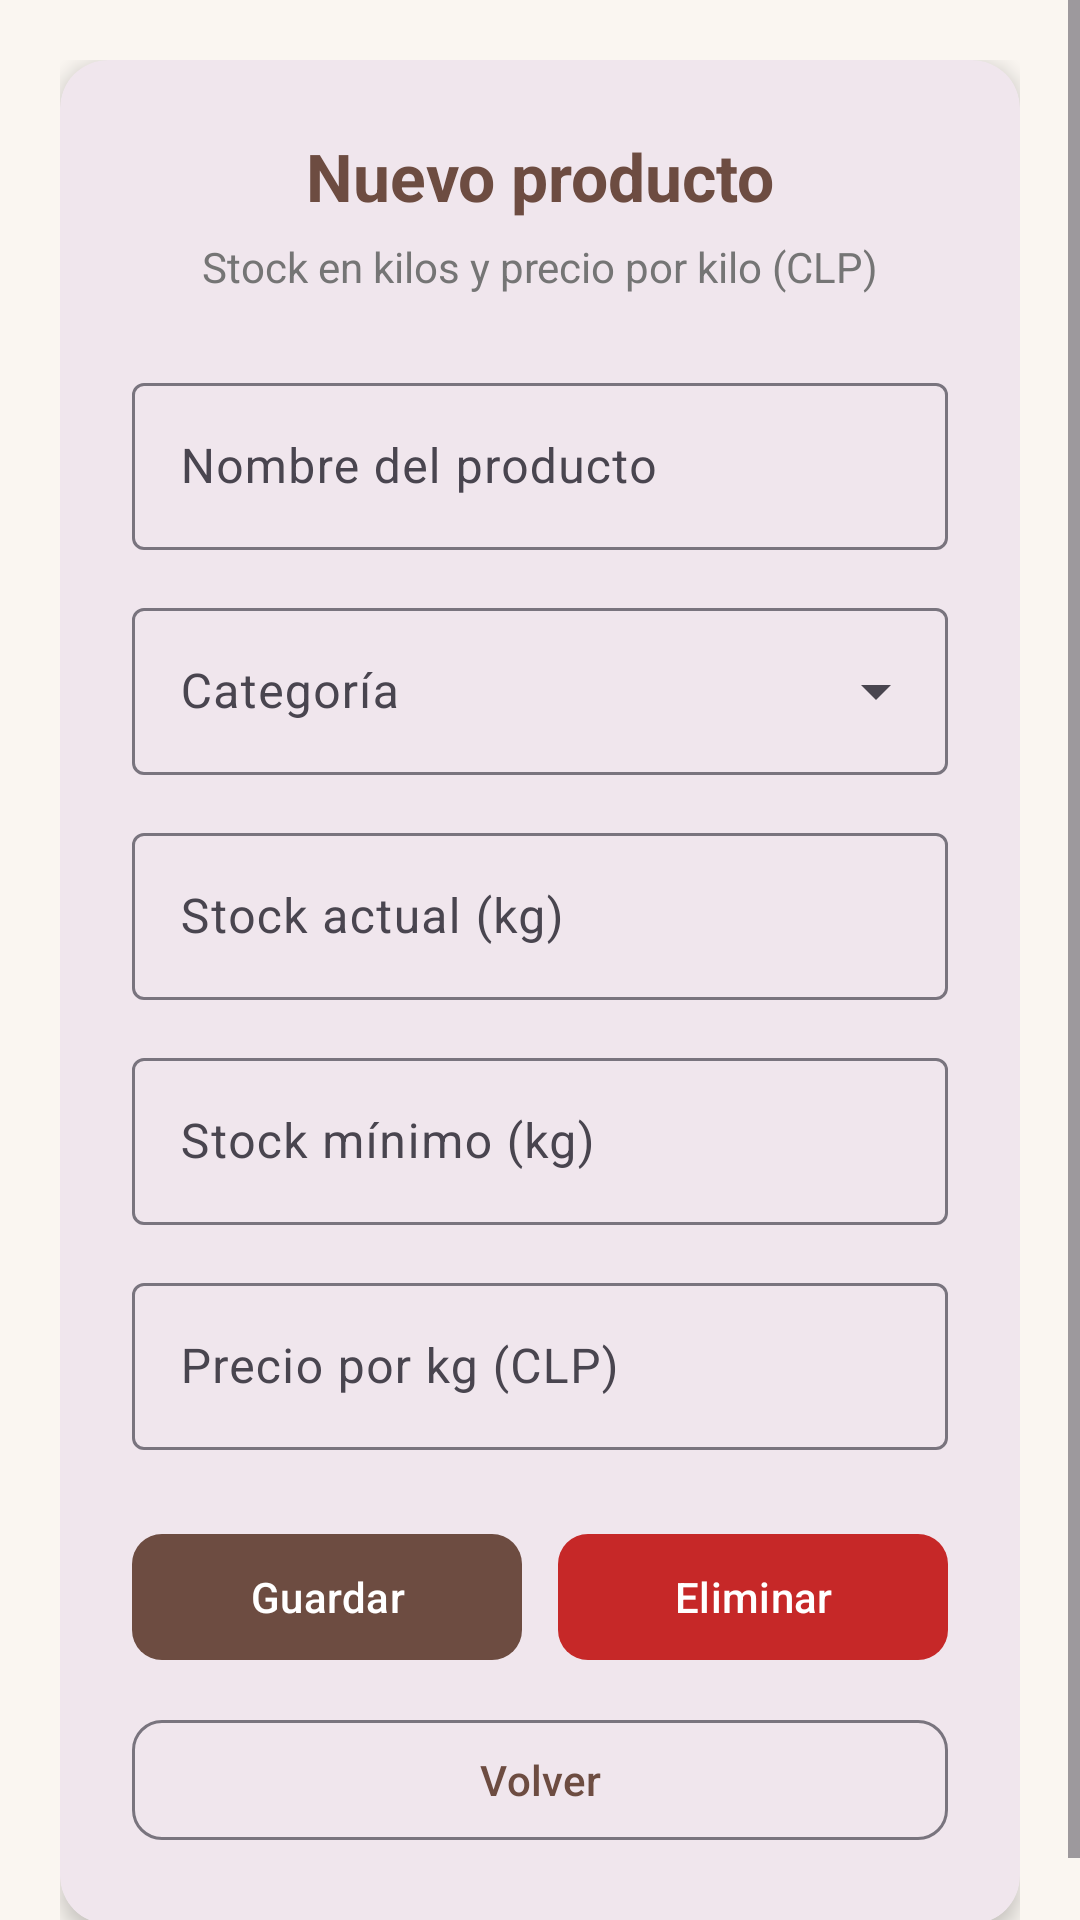

Reconstruct the res/layout file that produces this screen, plus the resources it refers to.
<!-- AndroidManifest.xml: application theme Theme.SQLite -->
<!-- res/layout/activity_producto.xml -->
<?xml version="1.0" encoding="utf-8"?>
<ScrollView xmlns:android="http://schemas.android.com/apk/res/android"
    xmlns:app="http://schemas.android.com/apk/res-auto"
    android:layout_width="match_parent"
    android:layout_height="match_parent"
    android:background="@color/bg_light"
    android:fillViewport="true">

    <LinearLayout
        android:layout_width="match_parent"
        android:layout_height="wrap_content"
        android:gravity="center"
        android:orientation="vertical"
        android:padding="20dp">

        <com.google.android.material.card.MaterialCardView
            android:layout_width="match_parent"
            android:layout_height="wrap_content"
            app:cardCornerRadius="16dp"
            app:cardElevation="4dp"
            app:strokeWidth="0dp">

            <LinearLayout
                android:layout_width="match_parent"
                android:layout_height="wrap_content"
                android:orientation="vertical"
                android:padding="24dp">

                <TextView
                    android:id="@+id/lblTitulo"
                    android:layout_width="match_parent"
                    android:layout_height="wrap_content"
                    android:layout_marginBottom="6dp"
                    android:gravity="center"
                    android:text="Nuevo producto"
                    android:textColor="@color/primary"
                    android:textSize="22sp"
                    android:textStyle="bold" />

                <TextView
                    android:layout_width="match_parent"
                    android:layout_height="wrap_content"
                    android:layout_marginBottom="24dp"
                    android:gravity="center"
                    android:text="Stock en kilos y precio por kilo (CLP)"
                    android:textColor="@color/text_secondary"
                    android:textSize="14sp" />

                <com.google.android.material.textfield.TextInputLayout
                    style="@style/Widget.Material3.TextInputLayout.OutlinedBox"
                    android:layout_width="match_parent"
                    android:layout_height="wrap_content"
                    android:layout_marginBottom="14dp"
                    android:hint="Nombre del producto">

                    <com.google.android.material.textfield.TextInputEditText
                        android:id="@+id/txtNombre"
                        android:layout_width="match_parent"
                        android:layout_height="wrap_content"
                        android:inputType="textCapSentences" />
                </com.google.android.material.textfield.TextInputLayout>

                <com.google.android.material.textfield.TextInputLayout
                    style="@style/Widget.Material3.TextInputLayout.OutlinedBox.ExposedDropdownMenu"
                    android:layout_width="match_parent"
                    android:layout_height="wrap_content"
                    android:layout_marginBottom="14dp"
                    android:hint="Categoría">

                    <com.google.android.material.textfield.MaterialAutoCompleteTextView
                        android:id="@+id/cmbCategoria"
                        android:layout_width="match_parent"
                        android:layout_height="wrap_content"
                        android:inputType="none" />
                </com.google.android.material.textfield.TextInputLayout>

                <com.google.android.material.textfield.TextInputLayout
                    style="@style/Widget.Material3.TextInputLayout.OutlinedBox"
                    android:layout_width="match_parent"
                    android:layout_height="wrap_content"
                    android:layout_marginBottom="14dp"
                    android:hint="Stock actual (kg)">

                    <com.google.android.material.textfield.TextInputEditText
                        android:id="@+id/txtStock"
                        android:layout_width="match_parent"
                        android:layout_height="wrap_content"
                        android:inputType="numberDecimal" />
                </com.google.android.material.textfield.TextInputLayout>

                <com.google.android.material.textfield.TextInputLayout
                    style="@style/Widget.Material3.TextInputLayout.OutlinedBox"
                    android:layout_width="match_parent"
                    android:layout_height="wrap_content"
                    android:layout_marginBottom="14dp"
                    android:hint="Stock mínimo (kg)">

                    <com.google.android.material.textfield.TextInputEditText
                        android:id="@+id/txtStockMin"
                        android:layout_width="match_parent"
                        android:layout_height="wrap_content"
                        android:inputType="numberDecimal" />
                </com.google.android.material.textfield.TextInputLayout>

                <com.google.android.material.textfield.TextInputLayout
                    style="@style/Widget.Material3.TextInputLayout.OutlinedBox"
                    android:layout_width="match_parent"
                    android:layout_height="wrap_content"
                    android:layout_marginBottom="24dp"
                    android:hint="Precio por kg (CLP)">

                    <com.google.android.material.textfield.TextInputEditText
                        android:id="@+id/txtPrecio"
                        android:layout_width="match_parent"
                        android:layout_height="wrap_content"
                        android:inputType="number" />
                </com.google.android.material.textfield.TextInputLayout>

                <LinearLayout
                    android:layout_width="match_parent"
                    android:layout_height="wrap_content"
                    android:orientation="horizontal">

                    <com.google.android.material.button.MaterialButton
                        android:id="@+id/btnGuardar"
                        android:layout_width="0dp"
                        android:layout_height="50dp"
                        android:layout_marginEnd="6dp"
                        android:layout_weight="1"
                        android:text="Guardar"
                        app:cornerRadius="10dp" />

                    <com.google.android.material.button.MaterialButton
                        android:id="@+id/btnEliminar"
                        android:layout_width="0dp"
                        android:layout_height="50dp"
                        android:layout_marginStart="6dp"
                        android:layout_weight="1"
                        android:text="Eliminar"
                        app:backgroundTint="@color/btn_delete"
                        app:cornerRadius="10dp" />
                </LinearLayout>

                <com.google.android.material.button.MaterialButton
                    android:id="@+id/btnVolver"
                    style="@style/Widget.Material3.Button.OutlinedButton"
                    android:layout_width="match_parent"
                    android:layout_height="48dp"
                    android:layout_marginTop="12dp"
                    android:text="Volver"
                    app:cornerRadius="10dp" />
            </LinearLayout>
        </com.google.android.material.card.MaterialCardView>
    </LinearLayout>
</ScrollView>
<!-- resources referenced by this layout -->
<resources>
  <color name="bg_light">#FAF6F1</color>
  <color name="btn_delete">#C62828</color>
  <color name="primary">#6D4C41</color>
  <color name="text_secondary">#757575</color>
  <style name="Theme.SQLite" parent="Base.Theme.SQLite" />
  <style name="Base.Theme.SQLite" parent="Theme.Material3.DayNight.NoActionBar">
          <item name="colorPrimary">@color/primary</item>
          <item name="colorSecondary">@color/accent</item>
          <item name="android:statusBarColor">@color/primary_dark</item>
          <item name="android:windowBackground">@color/bg_light</item>
      </style>
  <color name="accent">#F9A825</color>
  <color name="primary_dark">#4E342E</color>
</resources>
